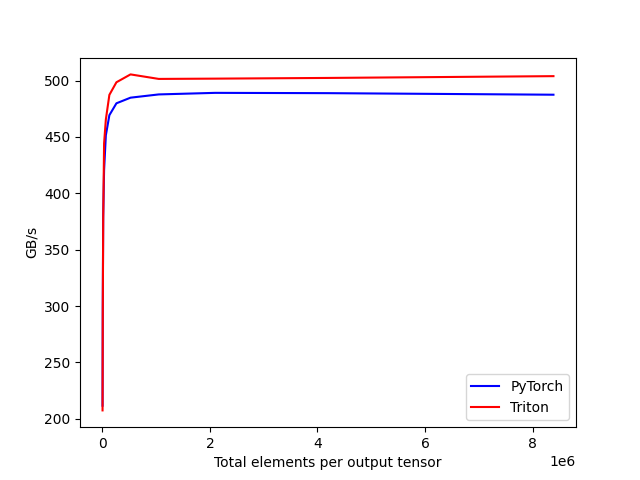

Values plotted in this chart, from the file beside it:
tot_elements, PyTorch, Triton
4096, 211.6, 207.4
8192, 299.1, 291.8
16384, 379.6, 376.6
32768, 420.5, 444.4
65536, 451.4, 465.5
131072, 469.3, 487.4
262144, 479.9, 498.5
524288, 484.9, 505.5
1048576, 487.7, 501.5
2097152, 489.1, 501.7
4194304, 488.9, 502.4
8388608, 487.5, 504
